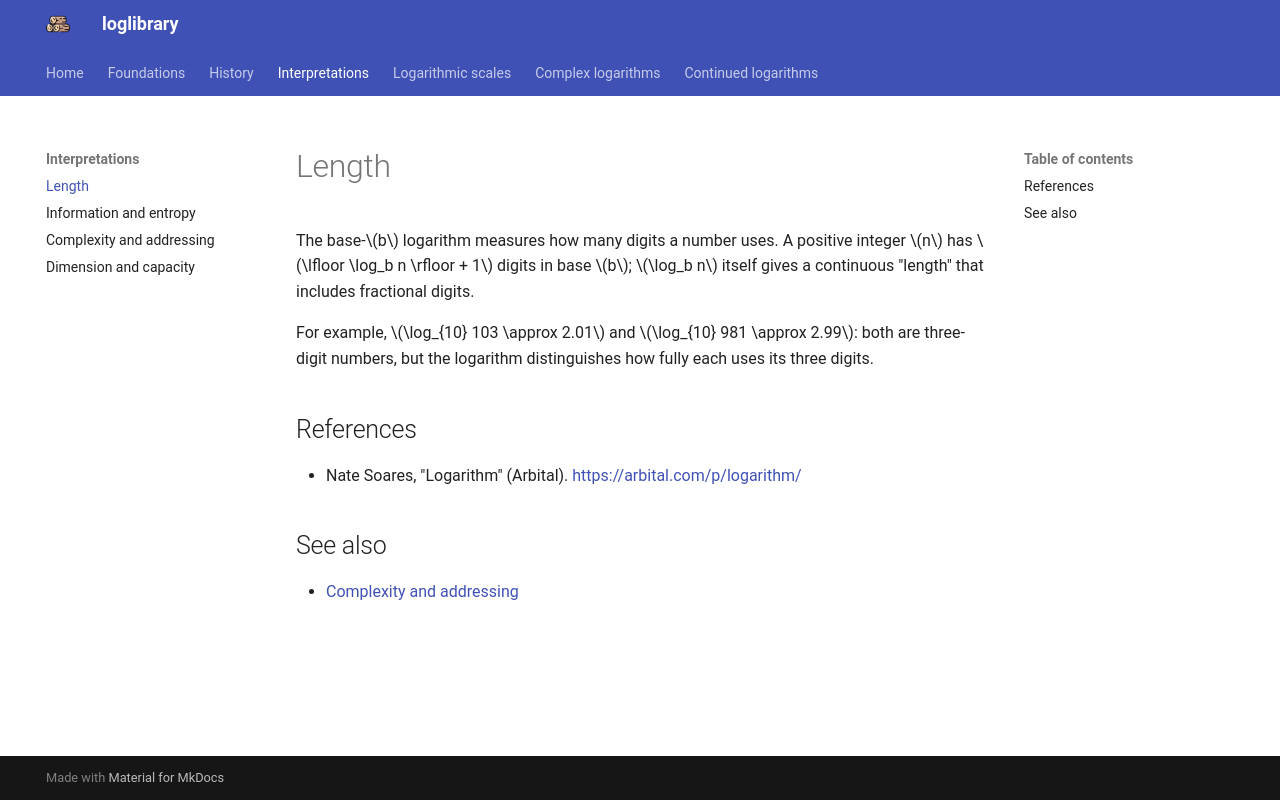

repository: mcembalest/loglibrary · page: interpretations/length/index.html · generator: mkdocs

# Length

The base-$b$ logarithm measures how many digits a number uses. A positive integer $n$ has $\lfloor \log_b n \rfloor + 1$ digits in base $b$; $\log_b n$ itself gives a continuous "length" that includes fractional digits.

For example, $\log_{10} 103 \approx 2.01$ and $\log_{10} 981 \approx 2.99$: both are three-digit numbers, but the logarithm distinguishes how fully each uses its three digits.

## References

- Nate Soares, "Logarithm" (Arbital). <https://arbital.com/p/logarithm/>

## See also

- [Complexity and addressing](complexity.md)
